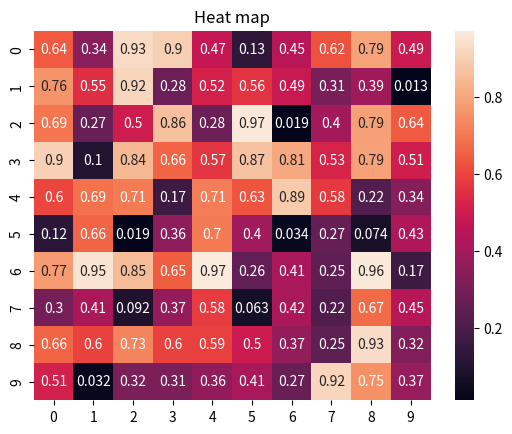

Source code (Python):
import seaborn as sns
import matplotlib.pyplot as plt
import numpy as np

data = np.random.rand(10, 10)

sns.heatmap(data, annot=True)
plt.title("Heat map")
plt.show()
